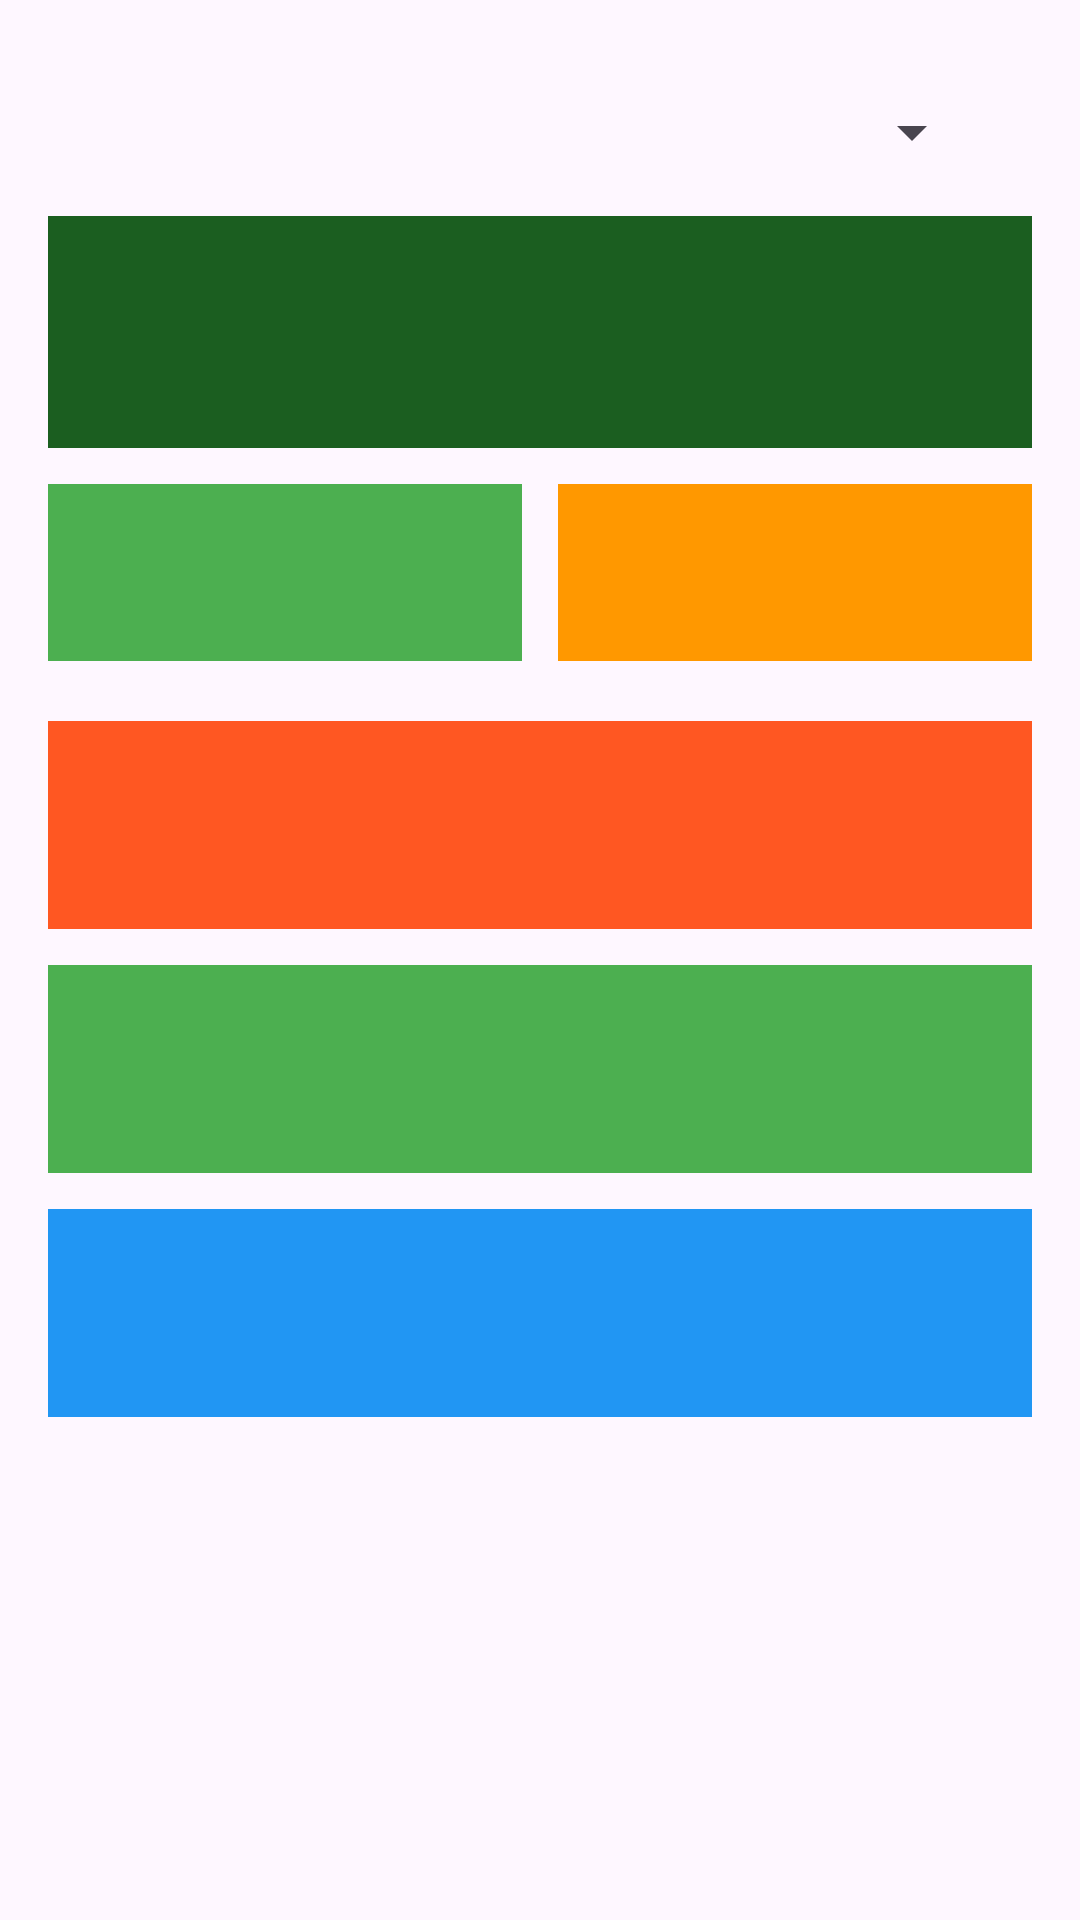

Layout XML and referenced resources for this Android screen:
<!-- AndroidManifest.xml: application theme Theme.TrailLog -->
<!-- res/layout/fragment_stats.xml -->
<?xml version="1.0" encoding="utf-8"?>
<ScrollView xmlns:android="http://schemas.android.com/apk/res/android"
    android:layout_width="match_parent"
    android:layout_height="match_parent"
    android:padding="16dp">

    <LinearLayout
        android:layout_width="match_parent"
        android:layout_height="wrap_content"
        android:orientation="vertical">

    <Spinner
        android:id="@+id/spinner_landowner"
        android:layout_width="match_parent"
        android:layout_height="wrap_content"
        android:layout_margin="16dp" />

        
        <TextView
            android:id="@+id/tv_total"
            android:layout_width="match_parent"
            android:layout_height="wrap_content"
            android:textSize="28sp"
            android:textStyle="bold"
            android:background="#1B5E20"
            android:textColor="#FFFFFF"
            android:gravity="center"
            android:padding="20dp"
            android:layout_marginBottom="12dp" />

        <LinearLayout
            android:layout_width="match_parent"
            android:layout_height="wrap_content"
            android:orientation="horizontal">

            <TextView
                android:id="@+id/tv_cleared"
                android:layout_width="0dp"
                android:layout_height="wrap_content"
                android:layout_weight="1"
                android:textSize="20sp"
                android:textStyle="bold"
                android:background="#4CAF50"
                android:textColor="#FFFFFF"
                android:gravity="center"
                android:padding="16dp"
                android:layout_marginEnd="6dp" />

            <TextView
                android:id="@+id/tv_pending"
                android:layout_width="0dp"
                android:layout_height="wrap_content"
                android:layout_weight="1"
                android:textSize="20sp"
                android:textStyle="bold"
                android:background="#FF9800"
                android:textColor="#FFFFFF"
                android:gravity="center"
                android:padding="16dp"
                android:layout_marginStart="6dp" />
        </LinearLayout>

        
        <TextView
            android:id="@+id/tv_logs"
            android:layout_width="match_parent"
            android:layout_height="wrap_content"
            android:textSize="22sp"
            android:textStyle="bold"
            android:background="#FF5722"
            android:textColor="#FFFFFF"
            android:gravity="center"
            android:padding="20dp"
            android:layout_marginTop="20dp" />

        
        <TextView
            android:id="@+id/tv_brush"
            android:layout_width="match_parent"
            android:layout_height="wrap_content"
            android:textSize="22sp"
            android:textStyle="bold"
            android:background="#4CAF50"
            android:textColor="#FFFFFF"
            android:gravity="center"
            android:padding="20dp"
            android:layout_marginTop="12dp" />

        
        <TextView
            android:id="@+id/tv_tread"
            android:layout_width="match_parent"
            android:layout_height="wrap_content"
            android:textSize="22sp"
            android:textStyle="bold"
            android:background="#2196F3"
            android:textColor="#FFFFFF"
            android:gravity="center"
            android:padding="20dp"
            android:layout_marginTop="12dp" />

    </LinearLayout>
</ScrollView>
<!-- resources referenced by this layout -->
<resources>
  <style name="Theme.TrailLog" parent="Theme.Material3.DayNight.NoActionBar">
          <item name="colorPrimary">@color/primary</item>
          <item name="colorOnPrimary">@android:color/white</item>
          <item name="colorPrimaryContainer">@color/primary_container</item>
          <item name="colorOnPrimaryContainer">@color/on_primary_container</item>
          <item name="colorSecondary">@color/accent</item>
          <item name="colorOnSecondary">@android:color/white</item>
          <item name="colorSecondaryContainer">@color/secondary_container</item>
          <item name="colorTertiary">@color/sync_banner_syncing</item>
          <item name="android:statusBarColor">@color/primary</item>
          <item name="android:navigationBarColor">@color/surface</item>
          <item name="android:windowLightStatusBar">false</item>
      </style>
  <color name="primary">#1B5E20</color>
  <color name="primary_container">#C8E6C9</color>
  <color name="on_primary_container">#002106</color>
  <color name="accent">#EF6C00</color>
  <color name="secondary_container">#FFE0B2</color>
  <color name="sync_banner_syncing">#1565C0</color>
  <color name="surface">#FFFBFE</color>
</resources>
